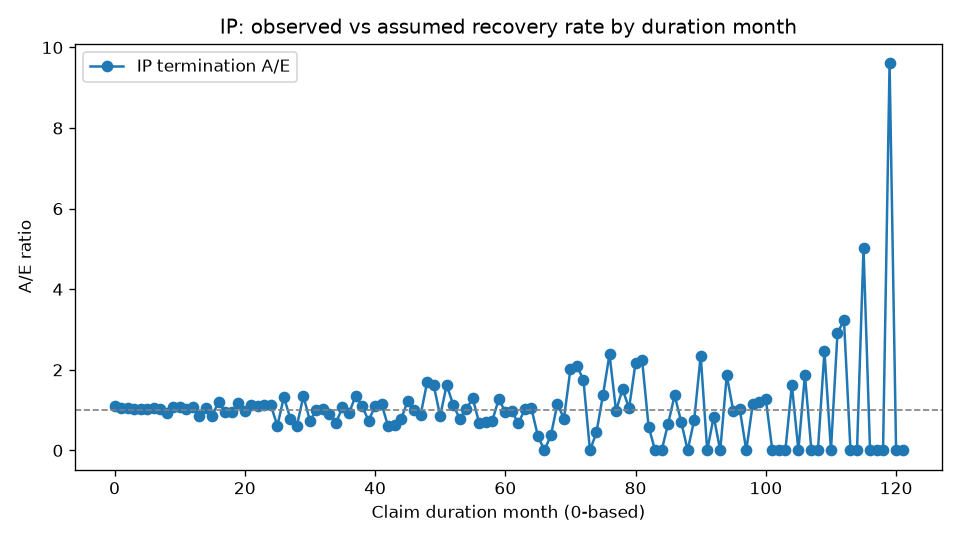

Source data for this figure (header and first rows):
DurationMonth, Exposed, Recovered, ExpectedRecoveries, AE
0, 15030, 2355, 2152, 1.094
1, 12532, 1791, 1690, 1.06
2, 10610, 1427, 1350, 1.057
3, 9093, 1114, 1093, 1.02
4, 7894, 913, 896.1, 1.019
5, 6886, 752, 739.3, 1.017
6, 6074, 642, 616.9, 1.041
7, 5361, 532, 513.4, 1.036
8, 4781, 403, 431, 0.935
9, 4329, 394, 367.7, 1.072
10, 3887, 331, 309.4, 1.07
11, 3516, 271, 262.7, 1.032
12, 3200, 187, 173.6, 1.077
13, 2983, 132, 156.4, 0.8439
14, 2809, 149, 142.4, 1.046
15, 2625, 111, 128.1, 0.8662
16, 2487, 142, 117.1, 1.213
17, 2319, 100, 105.4, 0.9491
18, 2191, 91, 95.72, 0.9507
19, 2077, 102, 87.13, 1.171
20, 1944, 76, 78.31, 0.9706
21, 1851, 81, 71.48, 1.133
22, 1751, 72, 64.67, 1.113
23, 1649, 65, 58.12, 1.118
24, 1557, 19, 16.98, 1.119
25, 1521, 10, 16.32, 0.6127
26, 1503, 21, 15.91, 1.32
27, 1457, 12, 15.18, 0.7905
28, 1421, 9, 14.58, 0.6174
29, 1394, 19, 14.12, 1.346
30, 1354, 10, 13.52, 0.7394
31, 1324, 13, 13.03, 0.9974
32, 1295, 13, 12.55, 1.036
33, 1264, 11, 12.07, 0.9115
34, 1236, 8, 11.62, 0.6887
35, 1214, 12, 11.23, 1.068
36, 1191, 10, 10.85, 0.9219
37, 1160, 14, 10.39, 1.348
38, 1124, 11, 9.914, 1.11
39, 1094, 7, 9.481, 0.7383
40, 1068, 10, 9.112, 1.097
41, 1035, 10, 8.688, 1.151
42, 1005, 5, 8.3, 0.6024
43, 986, 5, 8.007, 0.6244
44, 969, 6, 7.723, 0.7769
45, 943, 9, 7.367, 1.222
46, 918, 7, 7.059, 0.9917
47, 898, 6, 6.762, 0.8874
48, 878, 11, 6.492, 1.694
49, 851, 10, 6.182, 1.617
50, 820, 5, 5.829, 0.8579
51, 794, 9, 5.538, 1.625
52, 778, 6, 5.306, 1.131
53, 761, 4, 5.075, 0.7882
54, 743, 5, 4.86, 1.029
55, 727, 6, 4.653, 1.29
56, 710, 3, 4.449, 0.6743
57, 696, 3, 4.263, 0.7037
58, 682, 3, 4.07, 0.737
59, 672, 5, 3.914, 1.277
... 62 more rows
